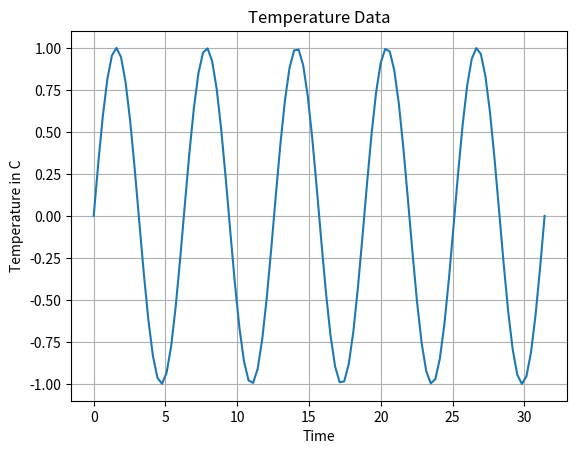

Generate this figure with matplotlib: (Note: this script raises an exception after producing the figure.)
import matplotlib.pyplot as plt
import numpy as np

# Data for plotting
x = np.linspace(0, 10*np.pi, 100)
y = np.sin(x)

# plt.ion()
fig, ax = plt.subplots()
line1 = ax.plot(x, y)

ax.set(xlabel='Time', ylabel='Temperature in C', title='Temperature Data')
ax.grid()

# plt.show()

for phase in np.linspace(0, 10*np.pi, 500):
    line1.set_ydata(np.sin(0.5 * x + phase))
    fig.canvas.draw()
    fig.canvas.flush_events()